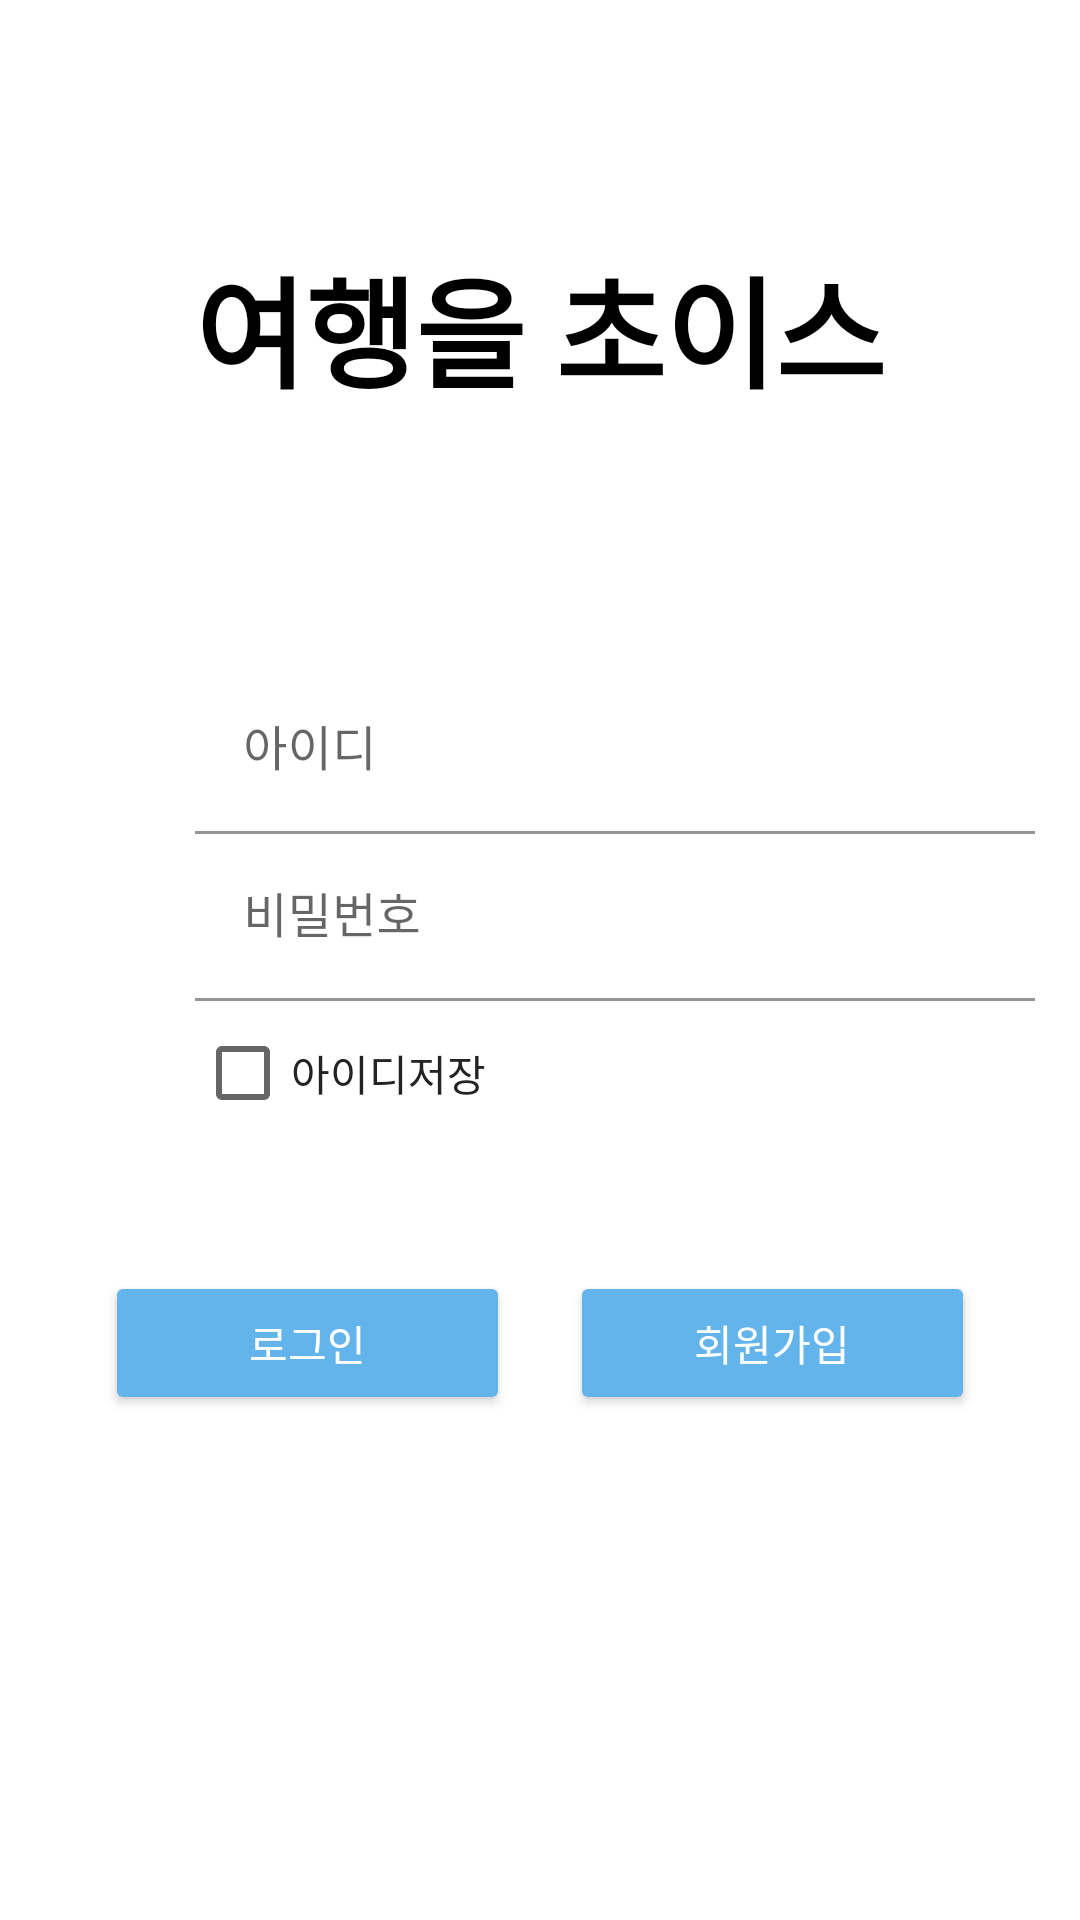

Android layout source for this screen:
<!-- AndroidManifest.xml: application theme Theme.TripChoice -->
<!-- res/layout/activity_login.xml -->
<?xml version="1.0" encoding="utf-8"?>
<androidx.constraintlayout.widget.ConstraintLayout xmlns:android="http://schemas.android.com/apk/res/android"
    xmlns:app="http://schemas.android.com/apk/res-auto"
    xmlns:tools="http://schemas.android.com/tools"
    android:layout_width="match_parent"
    android:layout_height="match_parent"
    tools:context=".LoginActivity"
    android:background="#ffffff">

    <LinearLayout
        android:layout_width="match_parent"
        android:layout_height="match_parent"
        android:orientation="vertical">

        <LinearLayout
            android:layout_width="match_parent"
            android:layout_height="wrap_content"
            android:layout_weight="2"
            android:orientation="vertical">
            <TextView
                android:layout_width="match_parent"
                android:layout_height="wrap_content"
                android:text="여행을 초이스"
                android:textSize="40dp"
                android:textStyle="bold"
                android:gravity="center_horizontal"
                android:layout_marginTop="80dp"
                android:textColor="#000000"/>
        </LinearLayout>

        <com.google.android.material.textfield.TextInputLayout
            android:layout_width="280dp"
            android:layout_height="wrap_content"
            android:layout_marginLeft="65dp"
            android:orientation="horizontal"
            android:id="@+id/input_layout_id"
            >
            <com.google.android.material.textfield.TextInputEditText
                android:layout_width="280dp"
                android:layout_height="wrap_content"
                android:layout_gravity="center_horizontal"
                android:textColor="@color/black"
                android:background="@color/white"
                android:hint="아이디"
                android:id="@+id/login_id"/>

        </com.google.android.material.textfield.TextInputLayout>

        <com.google.android.material.textfield.TextInputLayout
            android:layout_width="280dp"
            android:layout_height="wrap_content"
            android:layout_weight="1"
            android:layout_marginLeft="65dp"
            android:id="@+id/input_layout_password"
            android:orientation="vertical">
            <com.google.android.material.textfield.TextInputEditText
                android:layout_width="280dp"
                android:layout_height="wrap_content"
                android:background="@color/white"
                android:layout_gravity="center_horizontal"
                android:textColor="@color/black"
                android:inputType="textPassword"
                android:hint="비밀번호"
                android:id="@+id/login_passwd"/>

            <CheckBox
                android:id="@+id/setid"
                android:layout_width="wrap_content"
                android:layout_height="wrap_content"
                android:text="아이디저장"
                android:textColor="#232323"/>
        </com.google.android.material.textfield.TextInputLayout>

        <LinearLayout
            android:layout_width="wrap_content"
            android:layout_height="wrap_content"
            android:orientation="horizontal"
            android:layout_gravity="center_horizontal"
            android:layout_weight="4">
            <Button
                android:layout_width="135dp"
                android:layout_height="wrap_content"
                android:layout_marginRight="20dp"
                android:layout_gravity="center_horizontal"
                android:text="로그인"
                android:backgroundTint="@color/ButtonColor"
                android:textColor="@color/white"
                android:id="@+id/LoginBtn"/>
            <Button
                android:layout_width="135dp"
                android:layout_height="wrap_content"
                android:layout_gravity="center_horizontal"
                android:text="회원가입"
                android:backgroundTint="@color/ButtonColor"
                android:textColor="@color/white"
                android:id="@+id/RegisterBtn"/>
        </LinearLayout>

    </LinearLayout>


</androidx.constraintlayout.widget.ConstraintLayout>
<!-- resources referenced by this layout -->
<resources>
  <color name="ButtonColor">#63B4EA</color>
  <color name="black">#FF000000</color>
  <color name="white">#FFFFFFFF</color>
  <style name="Theme.TripChoice" parent="Theme.MaterialComponents.DayNight.DarkActionBar">
          
          <item name="colorPrimary">@color/BlueGray</item>
          <item name="colorPrimaryVariant">@color/black</item>
          <item name="colorOnPrimary">@color/white</item>
          
          <item name="colorSecondary">@color/teal_200</item>
          <item name="colorSecondaryVariant">@color/teal_700</item>
          <item name="colorOnSecondary">@color/black</item>
          
          <item name="android:statusBarColor" tools:targetApi="l">?attr/colorPrimaryVariant</item>
          
      </style>
  <color name="BlueGray">#273238</color>
  <color name="teal_200">#FF03DAC5</color>
  <color name="teal_700">#FF018786</color>
</resources>
